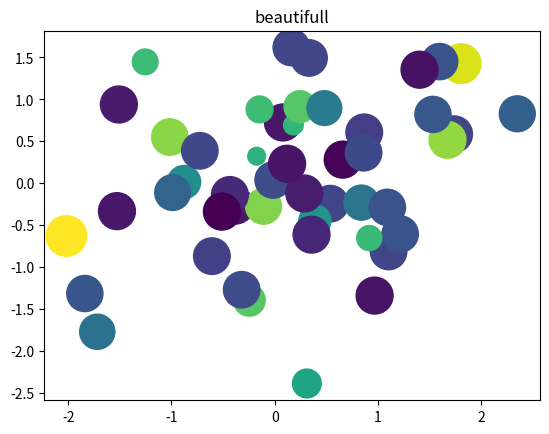

Generate this figure with matplotlib: (Note: this script raises an exception after producing the figure.)
from matplotlib import pyplot as plt
import numpy as np

# Generate 100 numbers
x, y, scale = np.random.randn(3, 100)
fig, ax = plt.subplots()

ax.scatter(x=x, y=y, c=scale, s=np.squeeze(scale)*1000/np.sqrt(scale)/np.sqrt(np.absolute(scale)+np.abs(np.tan(scale))))
ax.set(title="beautifull")
np.sq
plt.show()




